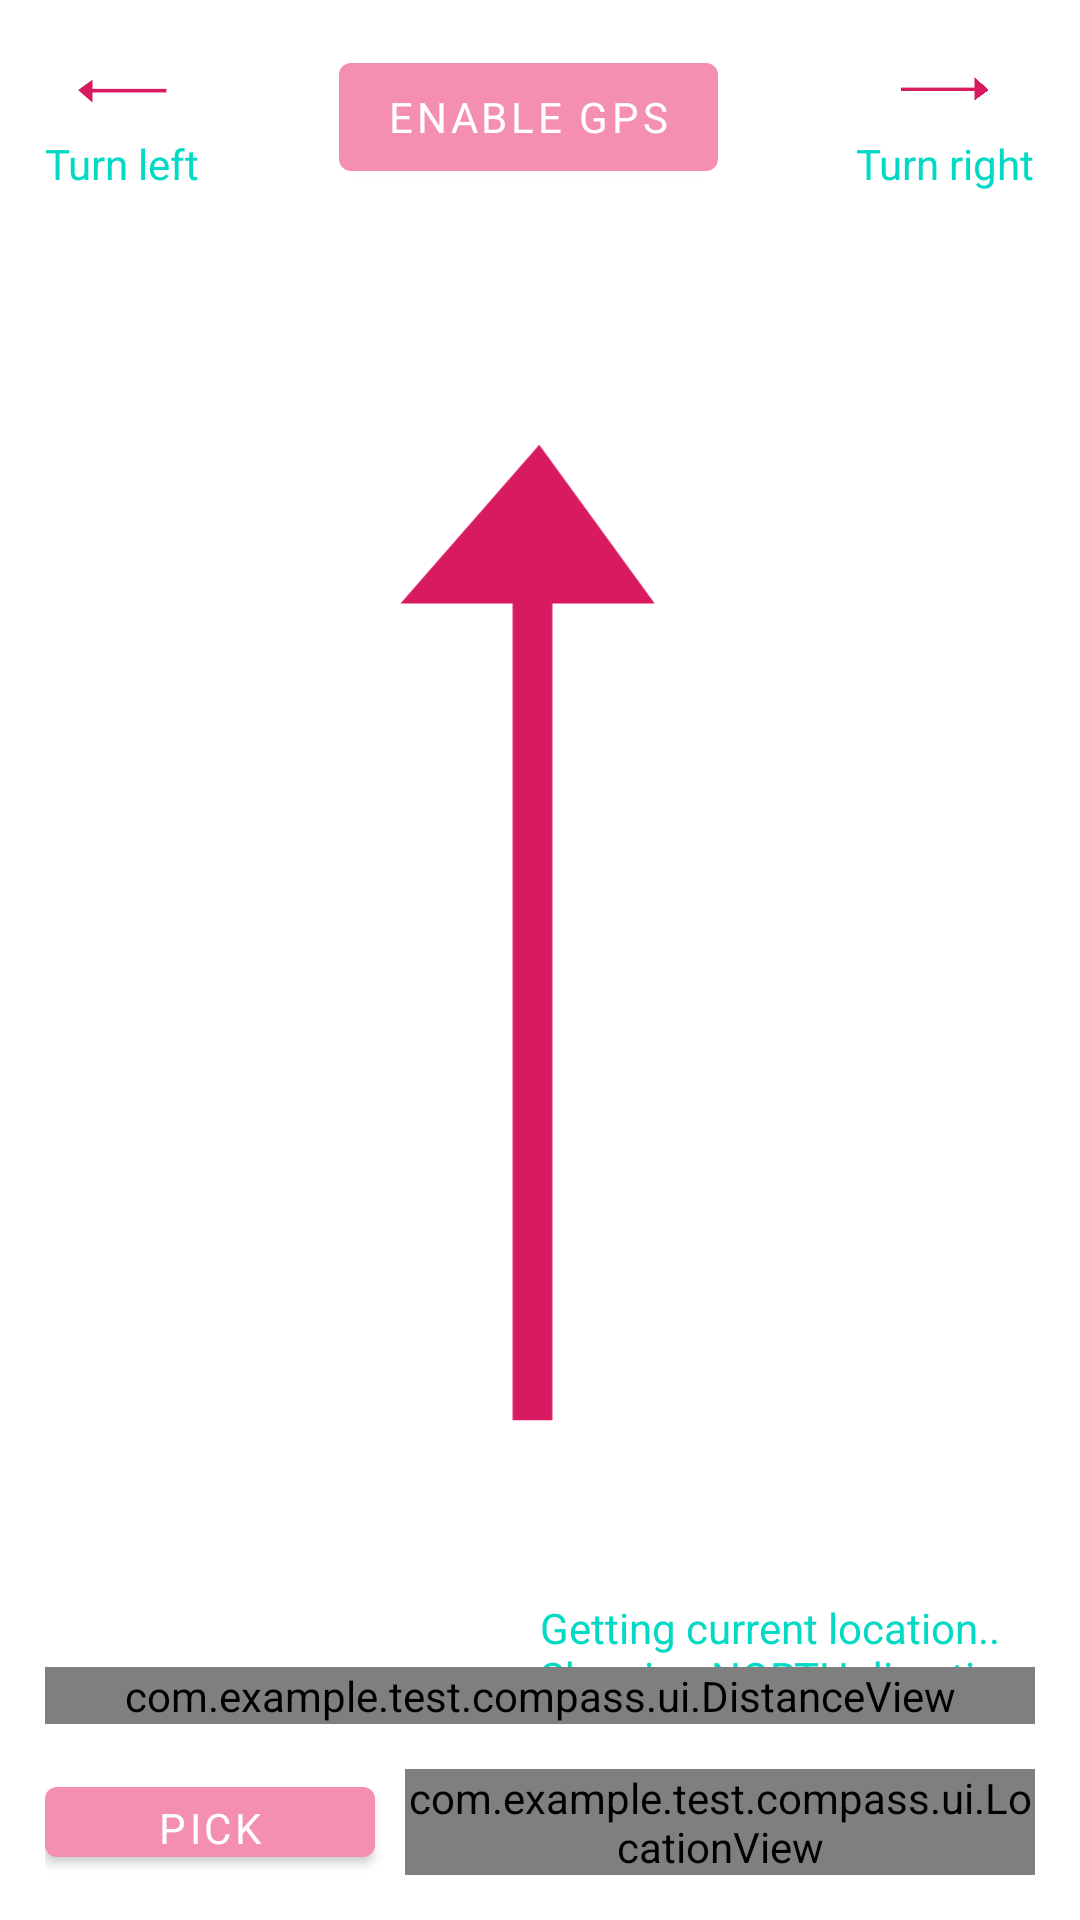

Write the Android layout XML for this screen, with the resource values it uses.
<!-- AndroidManifest.xml: application theme AppTheme -->
<!-- res/layout/activity_main.xml -->
<?xml version="1.0" encoding="utf-8"?>
<layout xmlns:android="http://schemas.android.com/apk/res/android"
    xmlns:app="http://schemas.android.com/apk/res-auto"
    xmlns:tools="http://schemas.android.com/tools">

    <data>
        <variable
            name="viewModel"
            type="com.example.test.compass.ui.CompassViewModel" />
    </data>

    <androidx.constraintlayout.widget.ConstraintLayout
        android:layout_width="match_parent"
        android:layout_height="match_parent"
        tools:context=".MainActivity">

        <LinearLayout
            android:id="@+id/layoutTurnRight"
            android:layout_width="wrap_content"
            android:layout_height="wrap_content"
            android:layout_marginTop="@dimen/padding_default"
            android:layout_marginEnd="@dimen/padding_default"
            android:orientation="vertical"
            app:layout_constraintEnd_toEndOf="parent"
            app:layout_constraintTop_toTopOf="parent">

            <androidx.appcompat.widget.AppCompatImageView
                android:id="@+id/imgTurnRight"
                android:layout_width="30dp"
                android:layout_height="30dp"
                android:tint="@color/colorPrimaryDark"
                android:layout_gravity="center_horizontal"
                android:rotation="90"
                app:srcCompat="@drawable/ic_arrow_up" />

            <com.google.android.material.textview.MaterialTextView
                android:id="@+id/txtTurnRight"
                android:layout_width="wrap_content"
                android:layout_height="wrap_content"
                android:text="@string/l_turn_right"
                android:textAlignment="center"
                android:textColor="@color/colorAccent" />

        </LinearLayout>

        <com.google.android.material.button.MaterialButton
            android:id="@+id/btnEnableLocation"
            android:layout_width="wrap_content"
            android:layout_height="wrap_content"
            app:layout_constraintStart_toEndOf="@id/layoutTurnLeft"
            app:layout_constraintEnd_toStartOf="@id/layoutTurnRight"
            app:layout_constraintTop_toTopOf="parent"
            android:onClick="@{() -> viewModel.checkGpsStatus()}"
            android:text="@string/l_enable_gps"
            android:layout_marginTop="@dimen/padding_default"/>

        <LinearLayout
            android:id="@+id/layoutTurnLeft"
            android:layout_width="wrap_content"
            android:layout_height="wrap_content"
            android:layout_marginStart="@dimen/padding_default"
            android:layout_marginTop="@dimen/padding_default"
            android:orientation="vertical"
            app:layout_constraintStart_toStartOf="parent"
            app:layout_constraintTop_toTopOf="parent">

            <androidx.appcompat.widget.AppCompatImageView
                android:layout_width="30dp"
                android:layout_height="30dp"
                android:layout_gravity="center_horizontal"
                android:rotation="270"
                android:tint="@color/colorPrimaryDark"
                app:srcCompat="@drawable/ic_arrow_up" />

            <com.google.android.material.textview.MaterialTextView
                android:layout_width="wrap_content"
                android:layout_height="wrap_content"
                android:text="@string/l_turn_left"
                android:textAlignment="center"
                android:textColor="@color/colorAccent" />

        </LinearLayout>

        <androidx.appcompat.widget.AppCompatImageView
            android:id="@+id/imgArrow"
            android:layout_width="0dp"
            android:layout_height="0dp"
            android:layout_margin="80dp"
            android:maxWidth="80dp"
            android:maxHeight="80dp"
            android:tint="@color/colorPrimaryDark"
            app:layout_constraintBottom_toTopOf="@id/viewDistance"
            app:layout_constraintEnd_toEndOf="parent"
            app:layout_constraintStart_toStartOf="parent"
            app:layout_constraintTop_toBottomOf="@id/layoutTurnLeft"
            app:srcCompat="@drawable/ic_arrow_up" />

        <LinearLayout
            android:orientation="horizontal"
            android:id="@+id/viewDistanceLoading"
            android:layout_width="match_parent"
            android:layout_height="wrap_content"
            android:layout_marginStart="@dimen/padding_default"
            android:layout_marginEnd="@dimen/padding_default"
            app:layout_constraintBottom_toTopOf="@id/layoutBottom"
            app:layout_constraintEnd_toEndOf="parent"
            app:layout_constraintStart_toStartOf="parent">

            <ProgressBar
                android:layout_gravity="center"
                android:layout_width="match_parent"
                android:layout_weight="1"
                android:layout_height="wrap_content"/>

            <com.google.android.material.textview.MaterialTextView
                android:layout_width="match_parent"
                android:layout_height="wrap_content"
                android:layout_weight="1"
                android:text="@string/l_getting_location"
                android:layout_gravity="center"
                android:textColor="@color/colorAccent" />

        </LinearLayout>

        <com.example.test.compass.ui.DistanceView
            android:id="@+id/viewDistance"
            android:layout_width="match_parent"
            android:layout_height="wrap_content"
            android:layout_marginStart="@dimen/padding_default"
            android:layout_marginEnd="@dimen/padding_default"
            app:distance="@{viewModel.viewState.distance}"
            app:layout_constraintBottom_toTopOf="@id/layoutBottom"
            app:layout_constraintEnd_toEndOf="parent"
            app:layout_constraintStart_toStartOf="parent" />

        <LinearLayout
            android:id="@+id/layoutBottom"
            android:layout_width="match_parent"
            android:layout_height="wrap_content"
            android:orientation="horizontal"
            android:padding="@dimen/padding_default"
            android:weightSum="3"
            app:layout_constraintBottom_toBottomOf="parent">

            <com.google.android.material.button.MaterialButton
                android:id="@+id/btnPickLocation"
                android:layout_width="match_parent"
                android:layout_height="match_parent"
                android:layout_weight="2"
                android:text="@string/l_pick_location" />

            <com.example.test.compass.ui.LocationView
                android:id="@+id/viewLocation"
                android:layout_width="match_parent"
                android:layout_height="wrap_content"
                android:layout_marginStart="10dp"
                android:layout_weight="1"
                app:locationViewEntity="@{viewModel.viewState.locationViewEntity}" />

        </LinearLayout>

    </androidx.constraintlayout.widget.ConstraintLayout>
</layout>
<!-- resources referenced by this layout -->
<resources>
  <color name="colorAccent">#03DAC5</color>
  <color name="colorPrimaryDark">#d81b60</color>
  <dimen name="padding_default">15dp</dimen>
  <!-- drawable ic_arrow_up (drawable) -->
  <vector xmlns:android="http://schemas.android.com/apk/res/android"
      android:width="50dp"
      android:height="150dp"
      android:viewportWidth="50"
      android:viewportHeight="150">
    <path
        android:fillColor="#FF000000"
        android:pathData="M23.871,149L23.871,24.964"
        android:strokeWidth="6"
        android:strokeColor="#000000"/>
    <path
        android:fillColor="#FF000000"
        android:pathData="M42.292,25.87l-38.323,0l20.916,-23.953z"/>
  </vector>
  <string name="l_enable_gps">Enable GPS</string>
  <string name="l_getting_location">Getting current location..  Showing NORTH direction</string>
  <string name="l_pick_location">PICK LOCATION</string>
  <string name="l_turn_left">Turn left</string>
  <string name="l_turn_right">Turn right</string>
  <style name="AppTheme" parent="Theme.MaterialComponents.Light.NoActionBar">
          
          <item name="fontFamily">@font/dot_gothic</item>
          <item name="colorPrimary">@color/colorPrimary</item>
          <item name="colorPrimaryDark">@color/colorPrimaryDark</item>
          <item name="colorAccent">@color/colorAccent</item>
      </style>
  <color name="colorPrimary">#f48fb1</color>
</resources>
